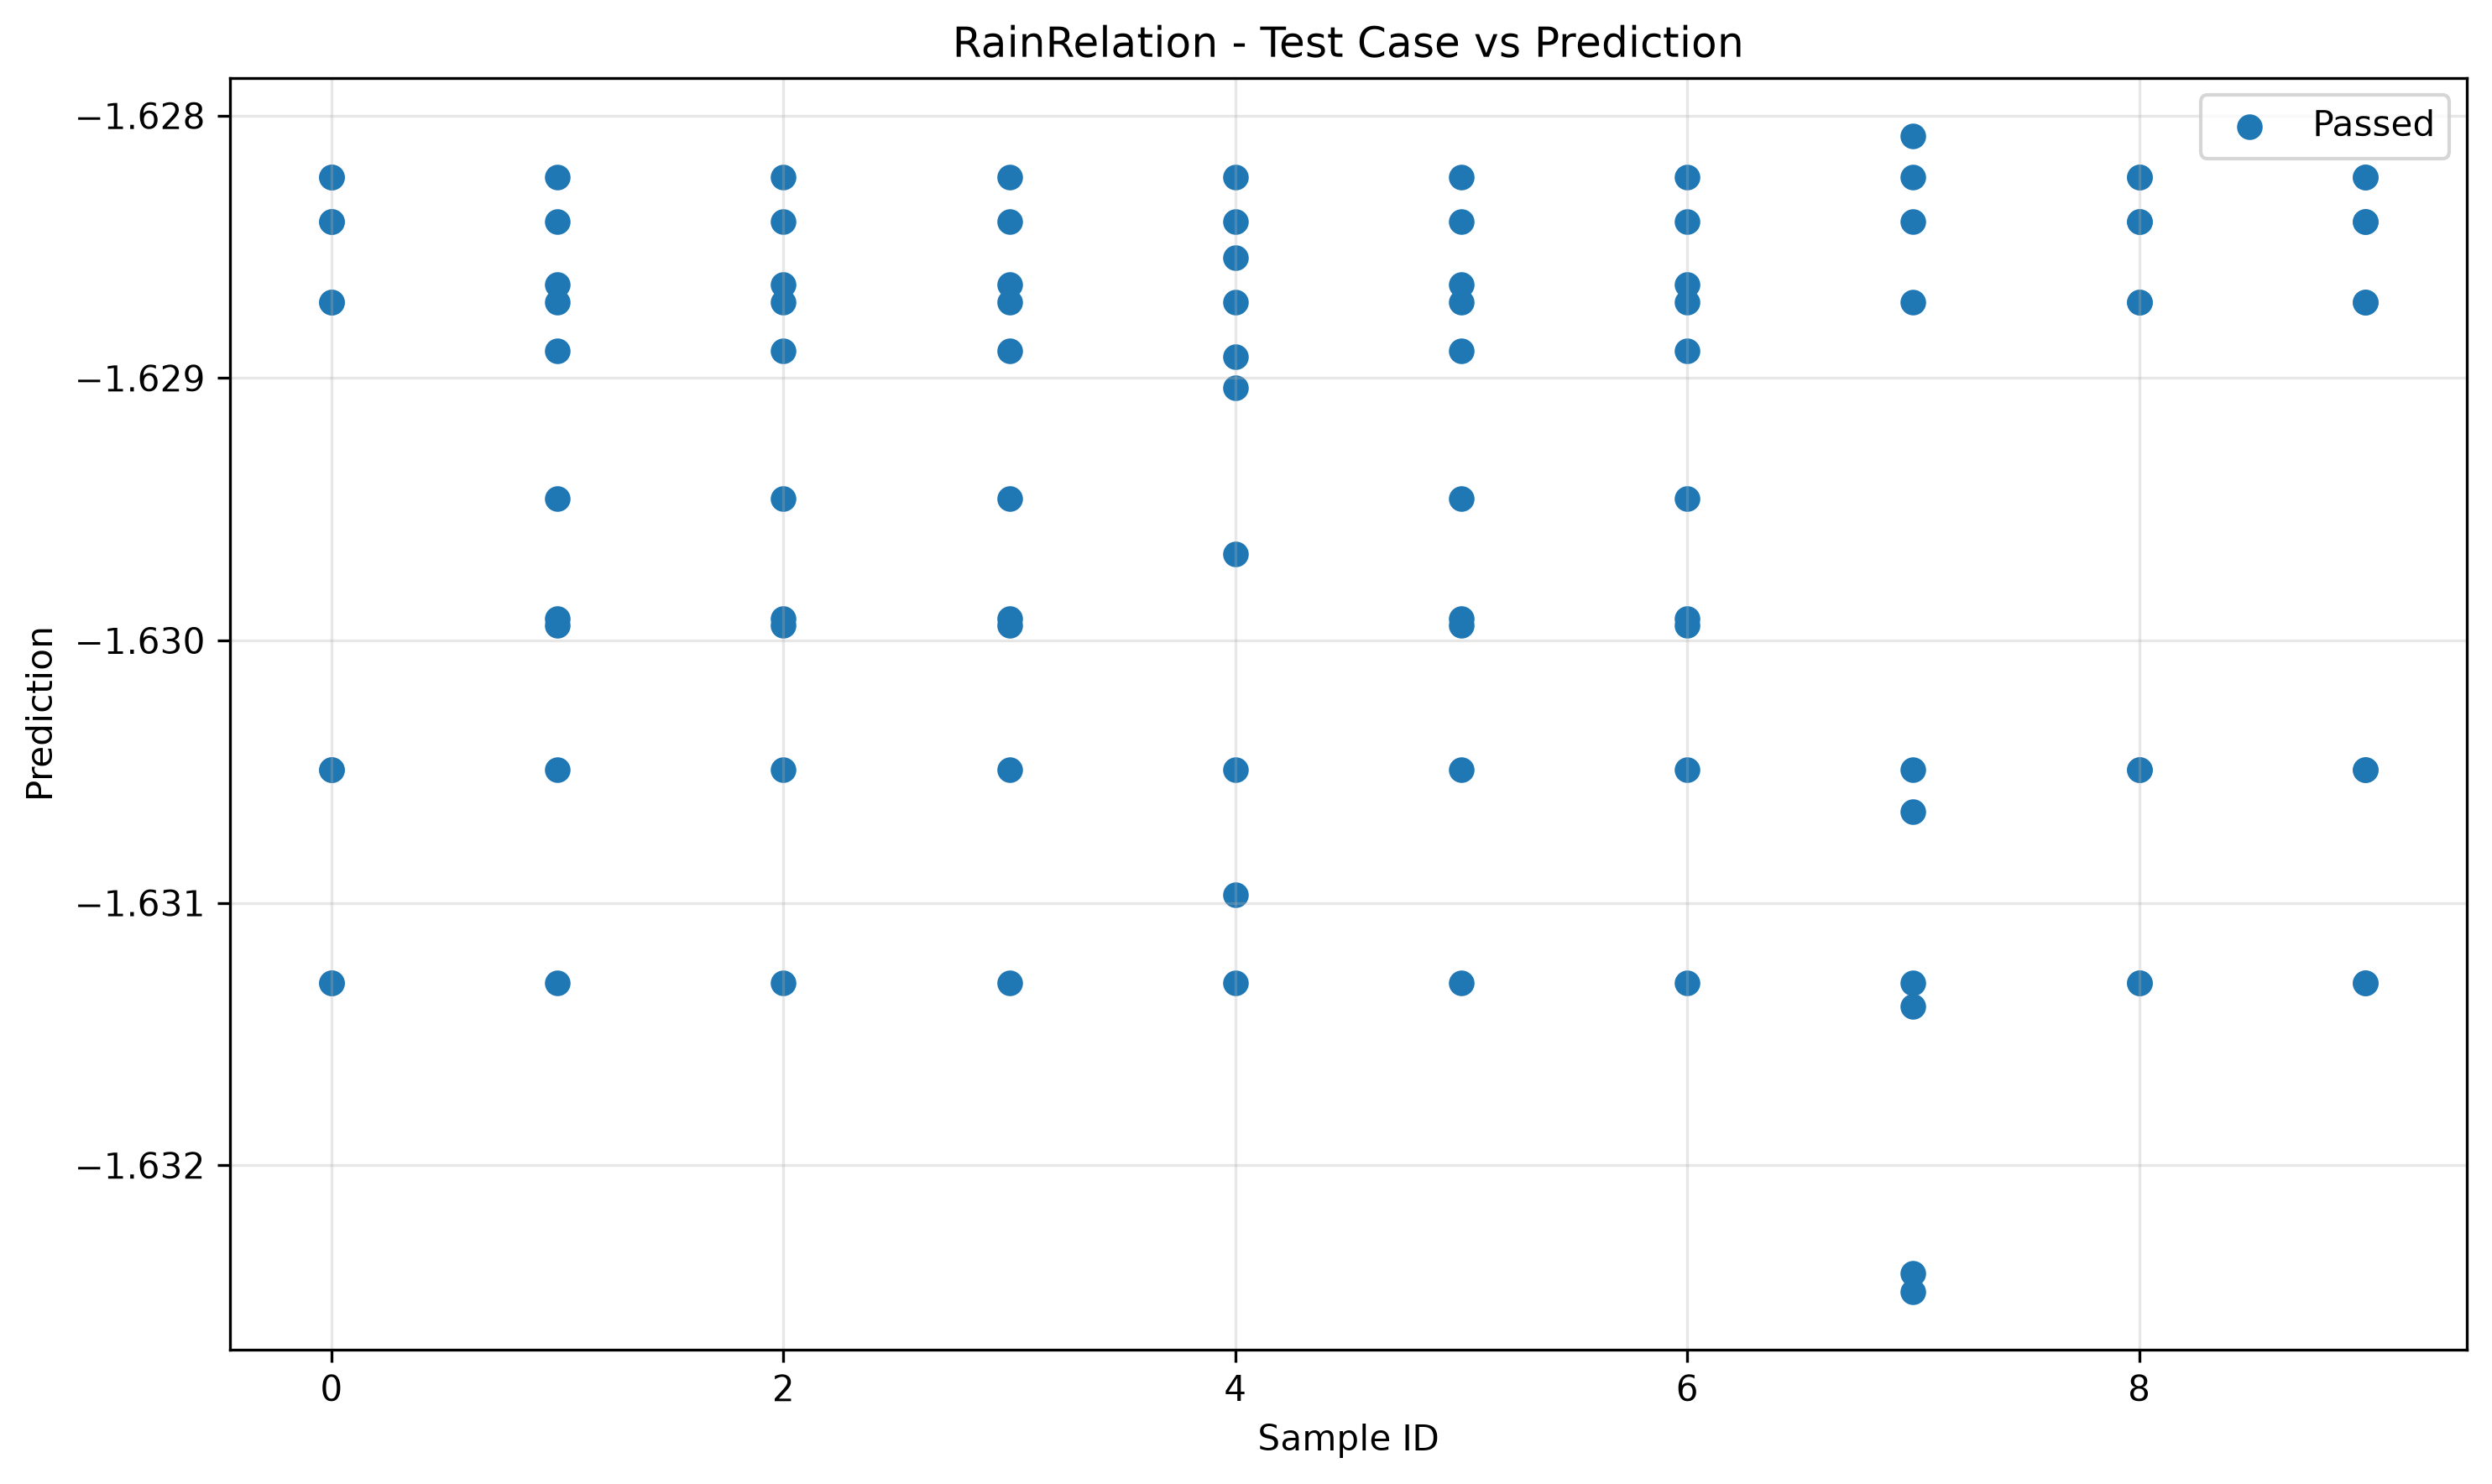

Source data for this figure (header and first rows):
sample_id, transformed, passed
0, -1.63, True
7, -1.632, True
8, -1.63, True
5, -1.63, True
8, -1.63, True
9, -1.63, True
4, -1.631, True
0, -1.63, True
1, -1.63, True
9, -1.63, True
2, -1.63, True
3, -1.63, True
6, -1.63, True
2, -1.63, True
3, -1.63, True
6, -1.63, True
5, -1.63, True
7, -1.63, True
4, -1.63, True
1, -1.63, True
7, -1.631, True
5, -1.629, True
4, -1.629, True
2, -1.629, True
7, -1.629, True
0, -1.629, True
3, -1.629, True
1, -1.629, True
8, -1.629, True
6, -1.629, True
9, -1.629, True
8, -1.629, True
0, -1.629, True
3, -1.63, True
6, -1.63, True
4, -1.63, True
1, -1.63, True
5, -1.63, True
9, -1.629, True
2, -1.63, True
6, -1.629, True
7, -1.631, True
2, -1.629, True
2, -1.631, True
3, -1.631, True
1, -1.629, True
9, -1.631, True
4, -1.631, True
0, -1.631, True
5, -1.631, True
3, -1.629, True
0, -1.631, True
1, -1.631, True
6, -1.631, True
8, -1.631, True
9, -1.631, True
4, -1.629, True
5, -1.629, True
7, -1.632, True
8, -1.631, True
... 40 more rows
